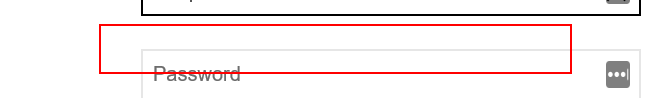
Task: Project 2 - web application order process automation
Workflow: Login

Step 1: type [password] into the text box 'user_pass'

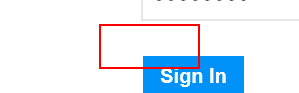
Step 2: click on the text box 'login_button'
